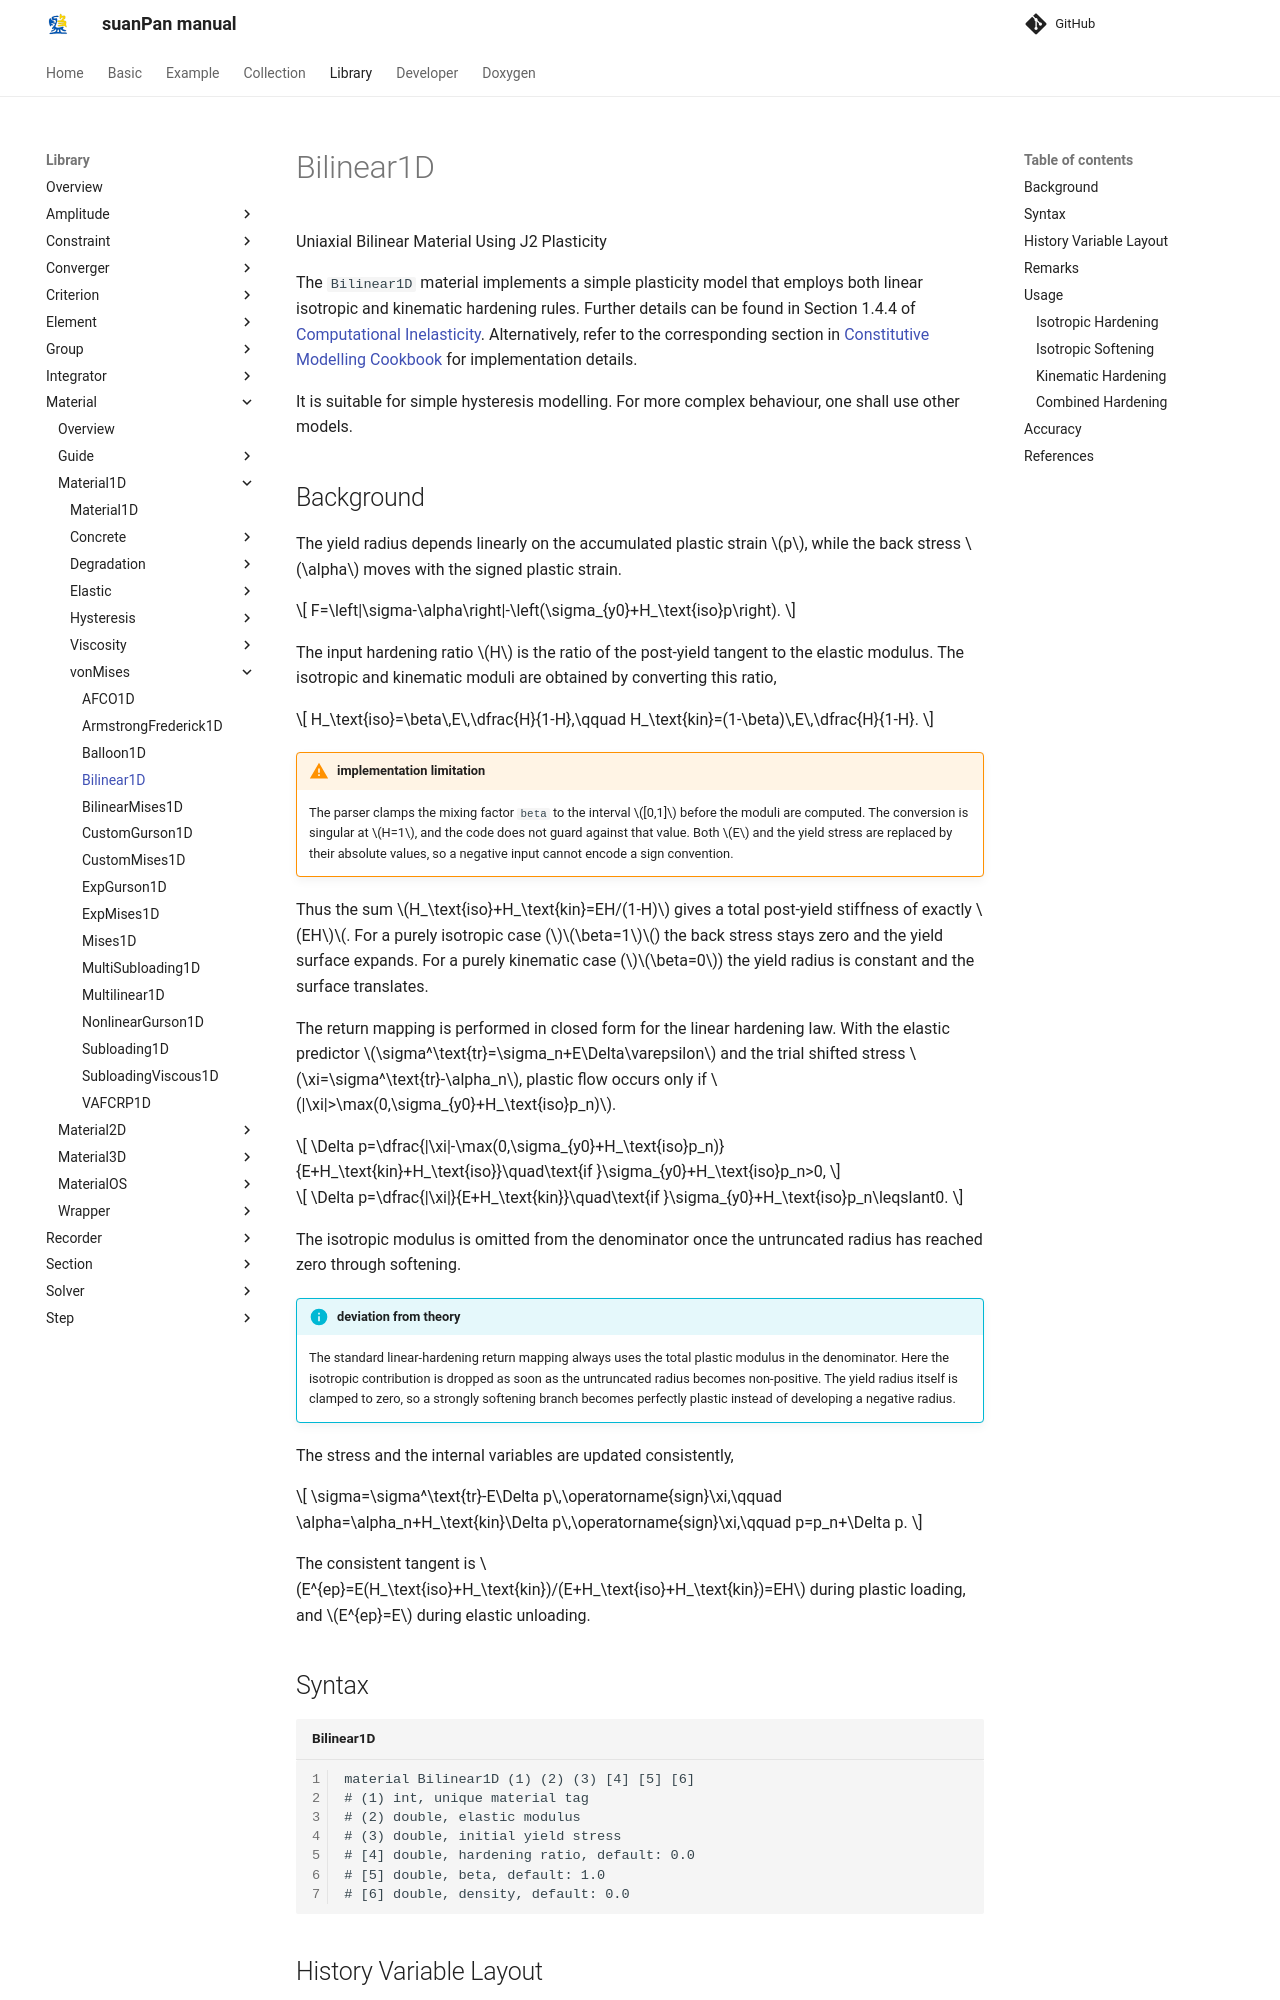

repository: TLCFEM/suanPan-manual · page: 4.4/Library/Material/Material1D/vonMises/Bilinear1D/index.html · generator: mkdocs

# Bilinear1D

Uniaxial Bilinear Material Using J2 Plasticity

The `Bilinear1D` material implements a simple plasticity model that employs both linear isotropic and kinematic hardening rules.
Further details can be found in Section 1.4.4 of [Computational Inelasticity](https://doi.org/10.1007/b98904).
Alternatively, refer to the corresponding section in [Constitutive Modelling Cookbook](https://github.com/TLCFEM/constitutive-modelling-cookbook/releases/download/latest/COOKBOOK.pdf) for implementation details.

It is suitable for simple hysteresis modelling.
For more complex behaviour, one shall use other models.
